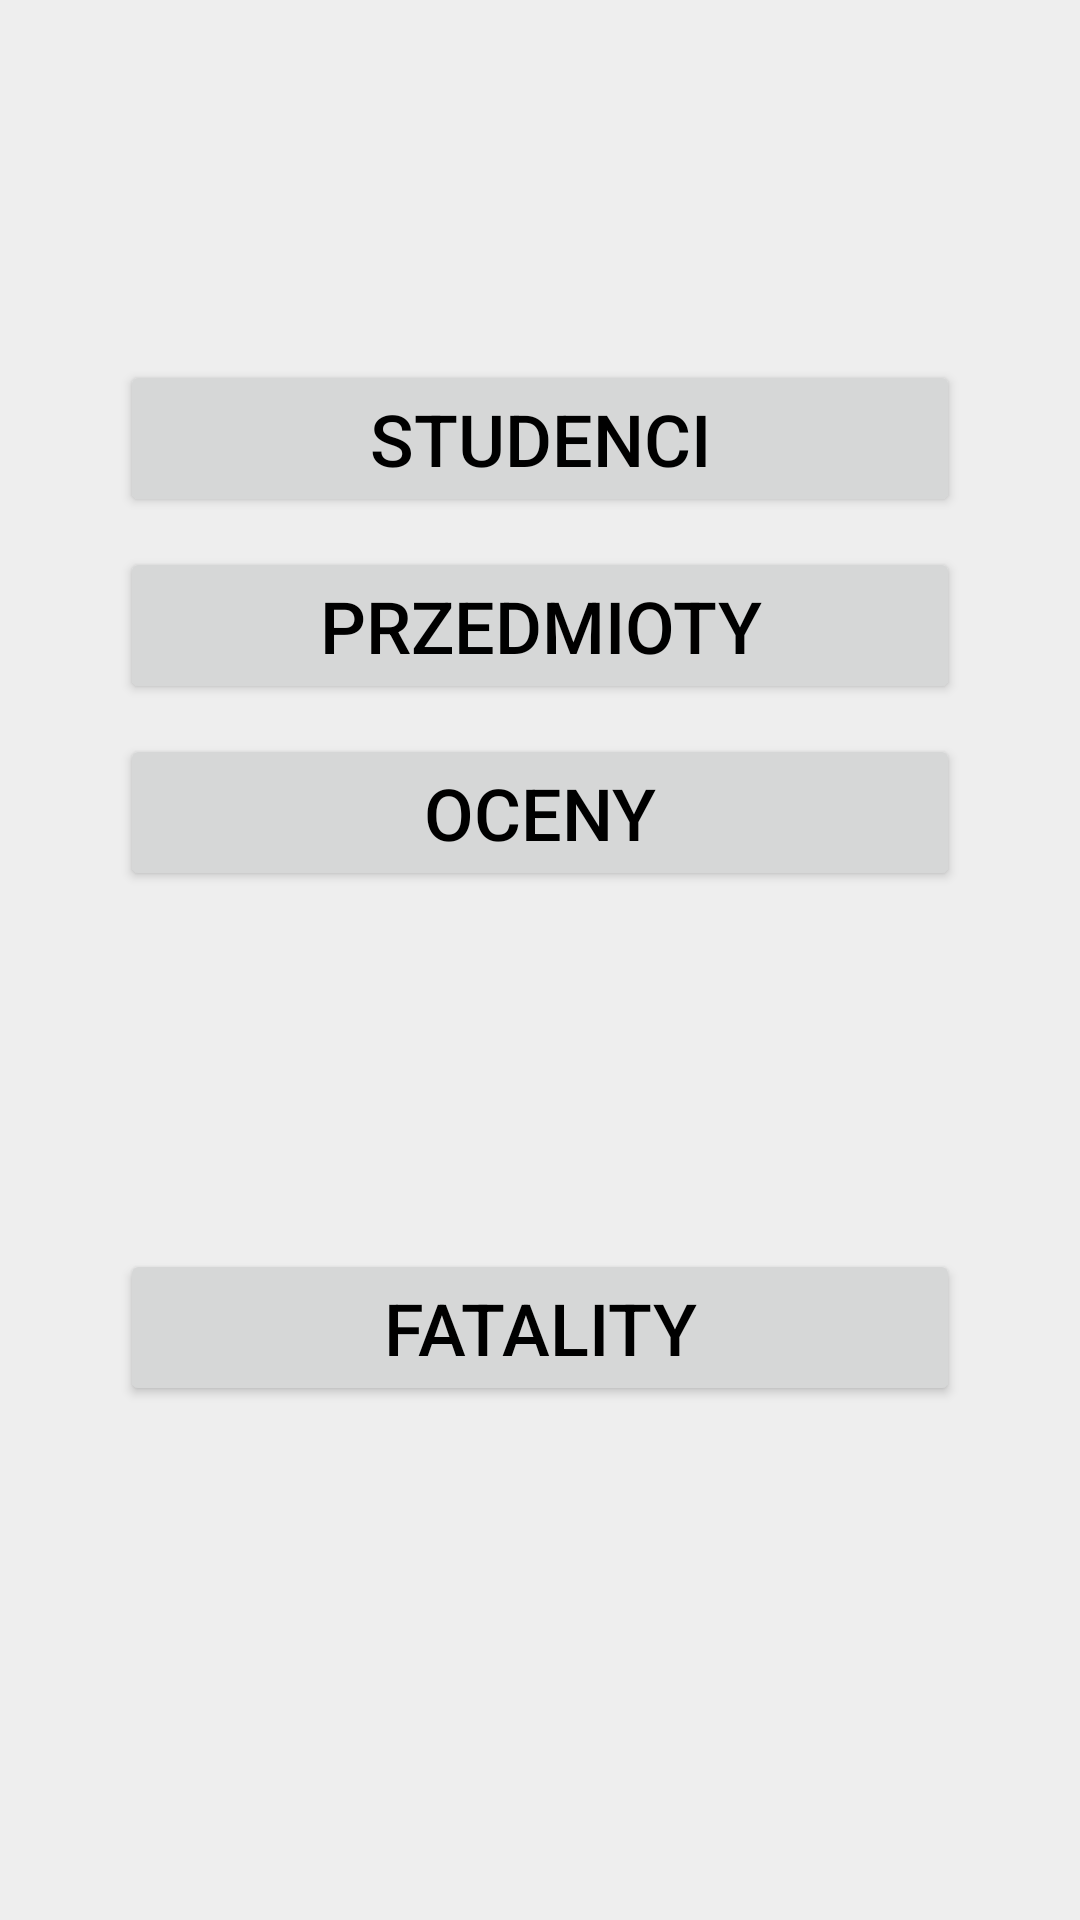

Android layout source for this screen:
<!-- AndroidManifest.xml: application theme Theme.Asystent_Nauczyciela -->
<!-- res/layout/fragment_home.xml -->
<?xml version="1.0" encoding="utf-8"?>
<androidx.constraintlayout.widget.ConstraintLayout xmlns:android="http://schemas.android.com/apk/res/android"
    xmlns:app="http://schemas.android.com/apk/res-auto"
    xmlns:tools="http://schemas.android.com/tools"
    android:layout_width="match_parent"
    android:layout_height="match_parent"
    tools:context=".fragments.HomeFragment">

    <Button
        android:id="@+id/studentListButton"
        android:layout_width="280dp"
        android:layout_height="wrap_content"
        android:layout_marginTop="120dp"
        android:text="Studenci"
        android:textSize="24dp"
        app:layout_constraintEnd_toEndOf="parent"
        app:layout_constraintHorizontal_bias="0.5"
        app:layout_constraintStart_toStartOf="parent"
        app:layout_constraintTop_toTopOf="parent" />

    <Button
        android:id="@+id/subjectsListButton"
        android:layout_width="280dp"
        android:layout_height="wrap_content"
        android:layout_marginTop="10dp"
        android:text="Przedmioty"
        android:textSize="24dp"
        app:layout_constraintEnd_toEndOf="parent"
        app:layout_constraintHorizontal_bias="0.5"
        app:layout_constraintStart_toStartOf="parent"
        app:layout_constraintTop_toBottomOf="@+id/studentListButton" />

    <Button
        android:id="@+id/gradesListButton"
        android:layout_width="280dp"
        android:layout_height="wrap_content"
        android:layout_marginTop="10dp"
        android:text="Oceny"
        android:textSize="24dp"
        app:layout_constraintEnd_toEndOf="parent"
        app:layout_constraintHorizontal_bias="0.5"
        app:layout_constraintStart_toStartOf="parent"
        app:layout_constraintTop_toBottomOf="@+id/subjectsListButton" />

    <Button
        android:id="@+id/clearDatabaseButton"
        android:layout_width="280dp"
        android:layout_height="wrap_content"
        android:layout_marginTop="10dp"
        android:text="Fatality"
        android:textSize="24dp"
        app:layout_constraintBottom_toBottomOf="parent"
        app:layout_constraintEnd_toEndOf="parent"
        app:layout_constraintHorizontal_bias="0.5"
        app:layout_constraintStart_toStartOf="parent"
        app:layout_constraintTop_toBottomOf="@+id/subjectsListButton" />
</androidx.constraintlayout.widget.ConstraintLayout>
<!-- resources referenced by this layout -->
<resources>
  <style name="Theme.Asystent_Nauczyciela" parent="Theme.MaterialComponents.DayNight.DarkActionBar">
          <item name="colorPrimary">@color/purple_500</item>
          <item name="colorPrimaryVariant">@color/purple_700</item>
          <item name="colorOnPrimary">@color/white</item>
          <item name="colorSecondary">@color/teal_200</item>
          <item name="colorSecondaryVariant">@color/teal_700</item>
          <item name="colorOnSecondary">@color/black</item>
          <item name="android:statusBarColor" tools:targetApi="l">?attr/colorPrimaryVariant</item>
          <item name="android:colorBackground">@color/lightBg</item>
  
          <item name="android:textColor">@color/black</item>
      </style>
  <color name="purple_500">#FF6200EE</color>
  <color name="purple_700">#FF3700B3</color>
  <color name="white">#FFFFFFFF</color>
  <color name="teal_200">#FF03DAC5</color>
  <color name="teal_700">#FF018786</color>
  <color name="black">#FF000000</color>
  <color name="lightBg">#FFEEEEEE</color>
</resources>
